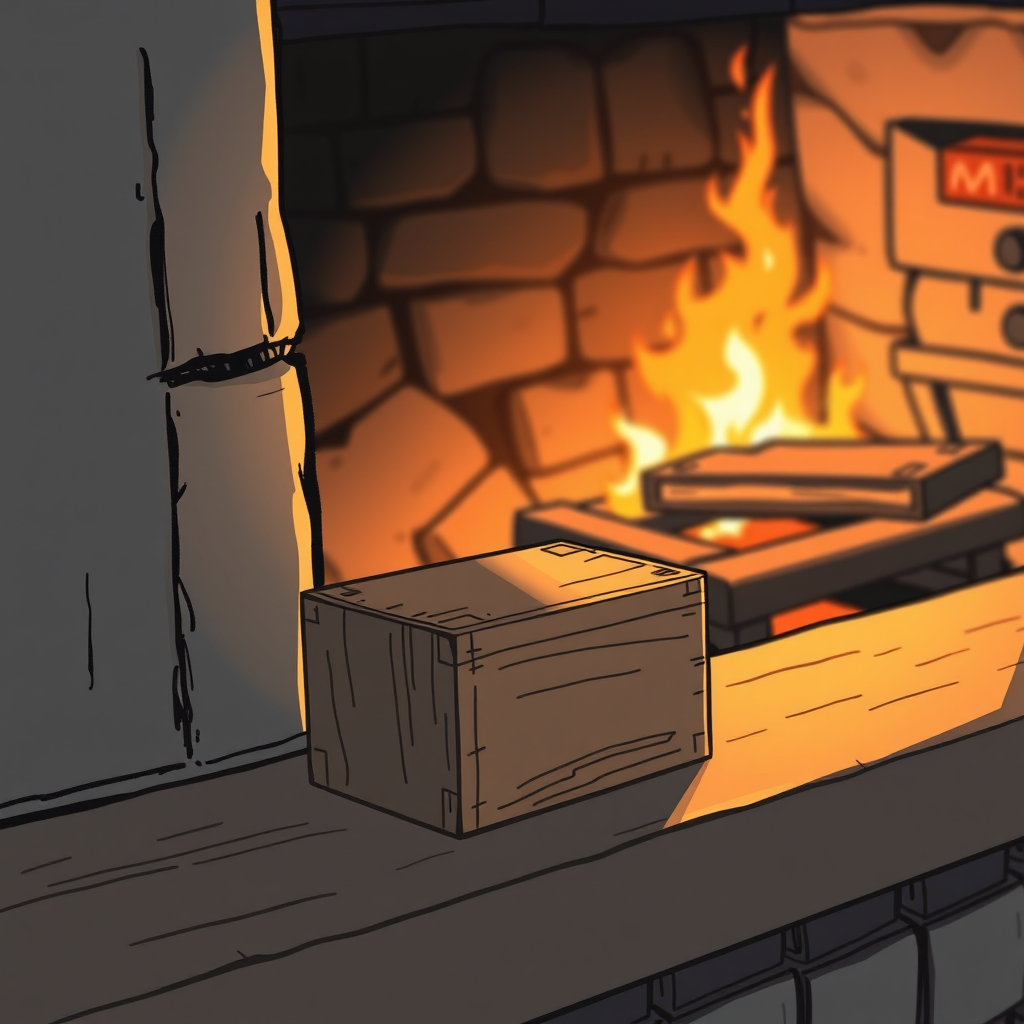
Generation parameters embedded in this image by ComfyUI (PNG 'prompt' text chunk: the API-format workflow graph, JSON):
{"5":{"inputs":{"width":1024,"height":1024,"batch_size":1},"class_type":"EmptyLatentImage"},"6":{"inputs":{"text":"A manga-style illustration focusing on an old fireplace in the living room. The camera captures a close-up of a small wooden box on the mantel, with the fire crackling softly in the background. The box is simple and aged, with a slightly worn finish. The warm glow from the fire casts soft shadows over the box and the surrounding mantel, creating a cozy and nostalgic atmosphere. The background shows the flickering flames of the fire, adding warmth and comfort to the scene.\n","clip":["11",0]},"class_type":"CLIPTextEncode"},"8":{"inputs":{"samples":["13",0],"vae":["10",0]},"class_type":"VAEDecode"},"9":{"inputs":{"filename_prefix":"ComfyUI","images":["8",0]},"class_type":"SaveImage"},"10":{"inputs":{"vae_name":"ae.safetensors"},"class_type":"VAELoader"},"11":{"inputs":{"clip_name1":"t5xxl_fp8_e4m3fn.safetensors","clip_name2":"clip_l.safetensors","type":"flux"},"class_type":"DualCLIPLoader"},"12":{"inputs":{"unet_name":"flux1-schnell-fp8.safetensors","weight_dtype":"fp8_e4m3fn"},"class_type":"UNETLoader"},"13":{"inputs":{"noise":["25",0],"guider":["22",0],"sampler":["16",0],"sigmas":["17",0],"latent_image":["5",0]},"class_type":"SamplerCustomAdvanced"},"16":{"inputs":{"sampler_name":"euler"},"class_type":"KSamplerSelect"},"17":{"inputs":{"scheduler":"simple","steps":4,"denoise":1.0,"model":["12",0]},"class_type":"BasicScheduler"},"22":{"inputs":{"model":["12",0],"conditioning":["6",0]},"class_type":"BasicGuider"},"25":{"inputs":{"noise_seed":2307},"class_type":"RandomNoise"},"28":{"inputs":{"images":["8",0]},"class_type":"PreviewImage"}}